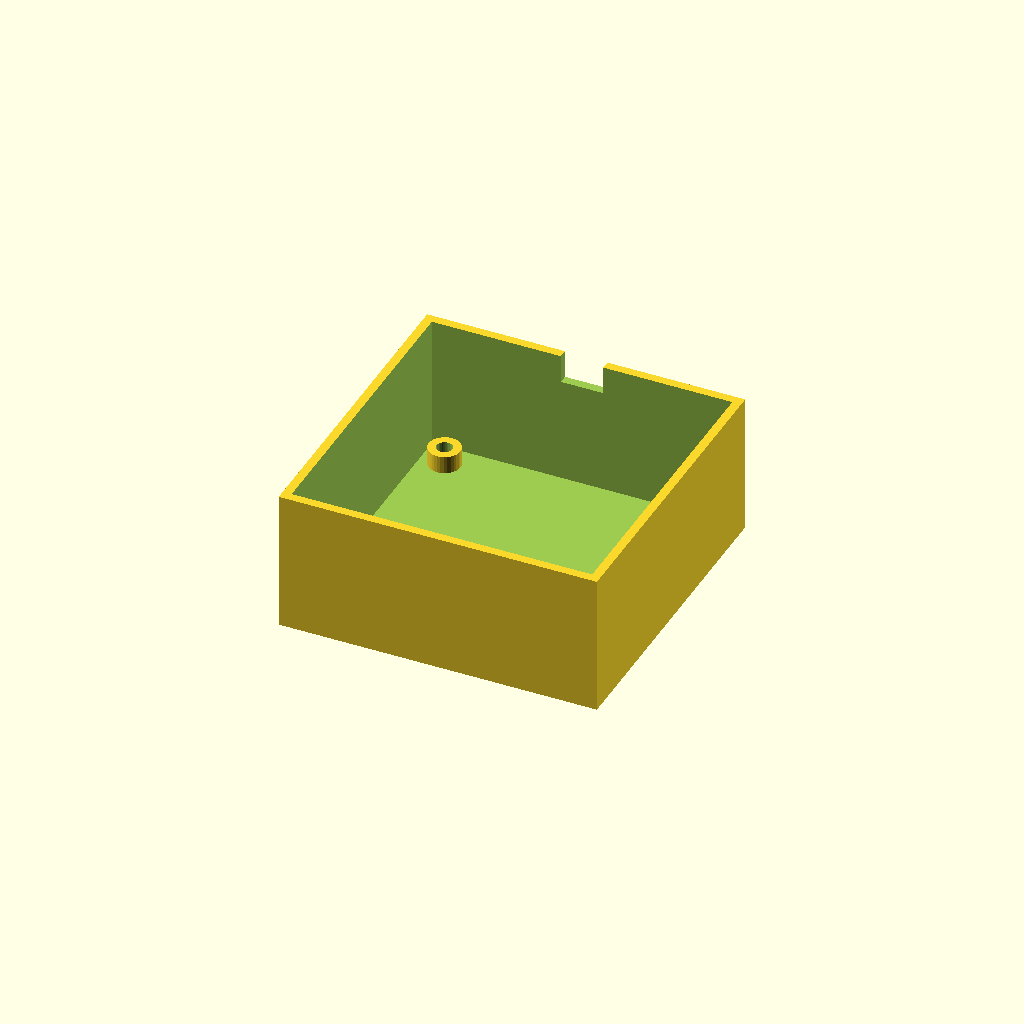
Cell 1: rendered with the file's own defaults.
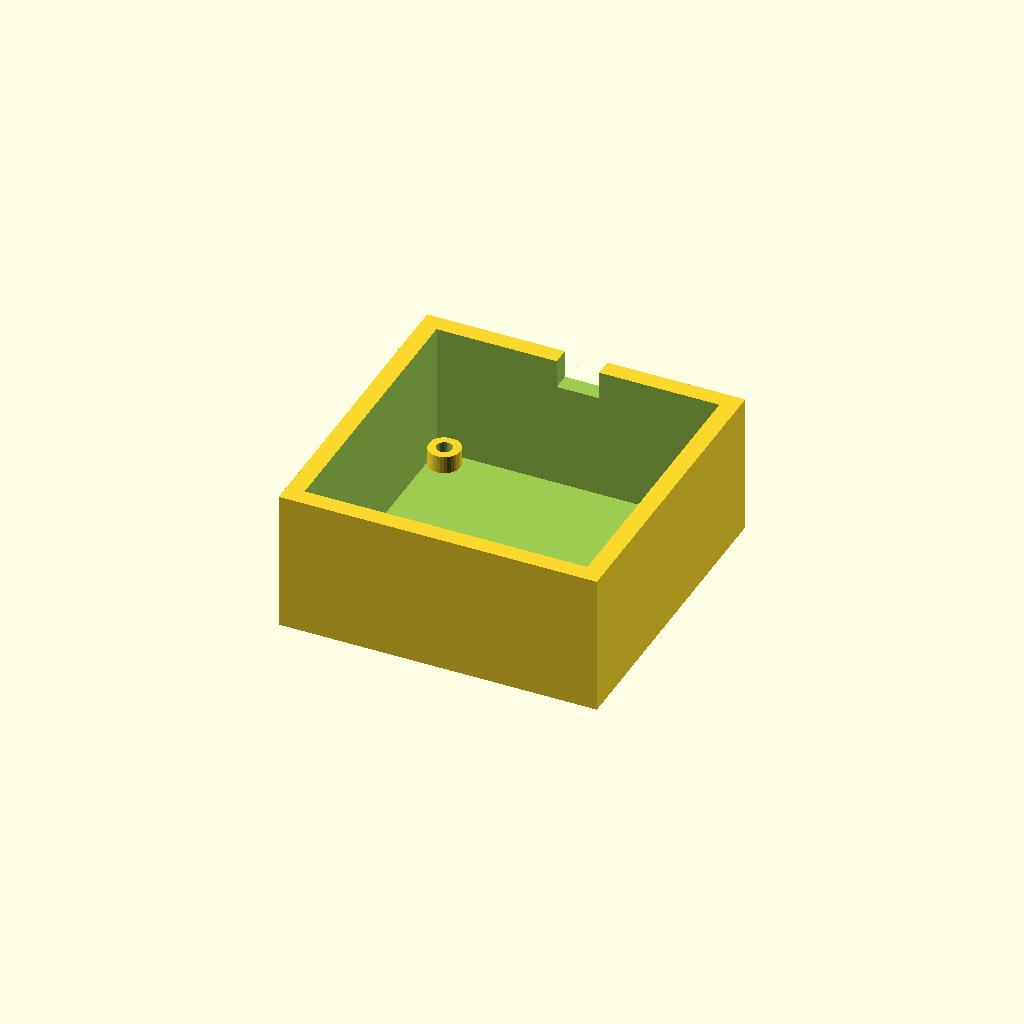
Cell 2 — wall set to 5, the other parameters unchanged.
One fixed orthographic camera (rotation 55°, 0°, 25°; colour scheme Cornfield) for every cell.
Source of the model, designs/hardware/stirrer_fan_housing.scad:
// Housing for a DIY magnetic stirrer built from an 80 mm PC fan
// Category: full hardware. Glue two magnets to the fan hub (opposite poles facing up,
// symmetric about the hub). The fan screws to four standoffs under the top plate, so
// the magnets clear the plate; countersunk M4 screws keep the stirring surface flat.
// Power: 12 V fan from a certified 12 V supply with a PWM speed controller. No mains.
// Keep loose neodymium magnets away from children and pacemakers.
// Modelled in print orientation: upside down, top plate on the bed.
// Print: PETG or PLA, 0.2 mm layers, 15 % infill.
// SPDX-License-Identifier: CERN-OHL-P-2.0

/* [Housing] */
// X, Y, height [mm]
outer = [90, 90, 40];
wall = 2.5; // 0.1
// stir surface; thin keeps magnets close to the stir bar
top_t = 2;
// M4 clearance
fan_hole_d = 4.5; // 0.1
// 80 mm fan mounting pattern
fan_hole_spacing = 71.5; // 0.1
// M4 flat head (ISO 10642), 90 deg
countersink_d = 8.4; // 0.1
// diameter, height: magnet thickness + ~1 mm
standoff = [9, 5];
// cable notch width x depth, from the open edge
notch = [12, 8];

/* [Hidden] */
$fn = 32;
eps = 0.01;

// parameter checks: stop with a message instead of building a broken part
assert(fan_hole_spacing + countersink_d <= outer.x - 2 * wall && fan_hole_spacing + countersink_d <= outer.y - 2 * wall, "the fan screw pattern does not fit inside the housing");
assert(wall >= 0.8 && top_t >= 0.8, "walls must be at least 0.8 mm (two perimeters)");

difference() {
    union() {
        difference() {
            translate([-outer.x / 2, -outer.y / 2, 0]) cube(outer);
            translate([-outer.x / 2 + wall, -outer.y / 2 + wall, top_t])
                cube([outer.x - 2 * wall, outer.y - 2 * wall, outer.z]);
        }
        for (sx = [-1, 1], sy = [-1, 1])
            translate([sx * fan_hole_spacing / 2, sy * fan_hole_spacing / 2, top_t - eps])
                cylinder(d = standoff[0], h = standoff[1] + eps);
    }
    for (sx = [-1, 1], sy = [-1, 1])
        translate([sx * fan_hole_spacing / 2, sy * fan_hole_spacing / 2, 0]) {
            translate([0, 0, -eps]) cylinder(d = fan_hole_d, h = top_t + standoff[1] + 2 * eps);
            // countersink opens on the bed face = the stirring surface in use
            translate([0, 0, -eps]) cylinder(d1 = countersink_d, d2 = fan_hole_d, h = (countersink_d - fan_hole_d) / 2 + eps);
        }
    translate([-notch.x / 2, outer.y / 2 - wall - 1, outer.z - notch.y])
        cube([notch.x, wall + 2, notch.y + eps]);
}
Customizer parameters (derived from the source; name, type, default, range or options):
outer: vector, default [90, 90, 40]
wall: number, default 2.5
top_t: number, default 2
fan_hole_d: number, default 4.5
fan_hole_spacing: number, default 71.5
countersink_d: number, default 8.4
standoff: vector, default [9, 5]
notch: vector, default [12, 8]
